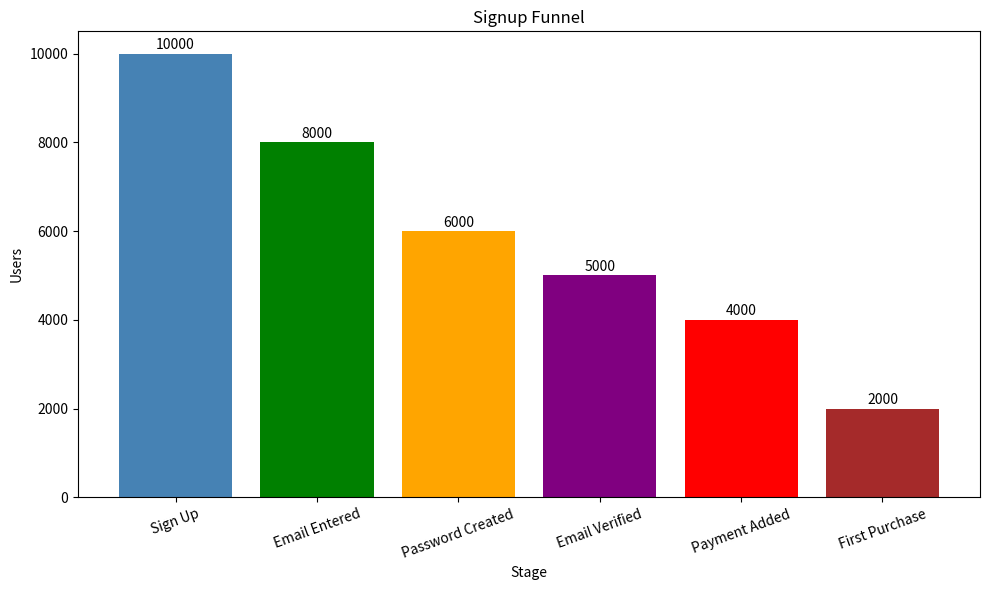

Generate this figure with matplotlib:
import os
import pandas as pd
import matplotlib.pyplot as plt

# Create output folder
os.makedirs("output", exist_ok=True)

# ----------------------------
# Funnel Stages
# ----------------------------

stages = {
    "Sign Up": 10000,
    "Email Entered": 8000,
    "Password Created": 6000,
    "Email Verified": 5000,
    "Payment Added": 4000,
    "First Purchase": 2000
}

print("FUNNEL STAGES")
print(stages)

# ----------------------------
# Task 2
# Drop-off Calculation
# ----------------------------

stage_list = list(stages.values())
stage_names = list(stages.keys())

drop_off = []

for i in range(len(stage_list)-1):

    users_before = stage_list[i]
    users_after = stage_list[i+1]

    users_lost = users_before - users_after

    completion_rate = (users_after/users_before)*100

    drop_rate = (users_lost/users_before)*100

    drop_off.append({
        "from_stage": stage_names[i],
        "to_stage": stage_names[i+1],
        "users_lost": users_lost,
        "completion_rate": f"{completion_rate:.1f}%",
        "drop_rate": f"{drop_rate:.1f}%"
    })

funnel_df = pd.DataFrame(drop_off)

print("\nDROP OFF ANALYSIS")
print(funnel_df)

# Biggest drop
biggest_drop = funnel_df.loc[
    funnel_df["users_lost"].idxmax()
]

print("\nBIGGEST DROP")
print(biggest_drop)

# ----------------------------
# Task 3
# Visualization
# ----------------------------

colors = [
    "steelblue",
    "green",
    "orange",
    "purple",
    "red",
    "brown"
]

plt.figure(figsize=(10,6))

bars = plt.bar(
    stages.keys(),
    stages.values(),
    color=colors
)

plt.title("Signup Funnel")

plt.xlabel("Stage")

plt.ylabel("Users")

for bar in bars:

    y = bar.get_height()

    plt.text(
        bar.get_x()+bar.get_width()/2,
        y+100,
        int(y),
        ha="center"
    )

plt.xticks(rotation=20)

plt.tight_layout()

plt.savefig(
    "output/funnel_chart.png"
)

plt.show()

# ----------------------------
# Task 4
# Business Impact
# ----------------------------

revenue_per_customer = 100

impact=[]

for _, row in funnel_df.iterrows():

    revenue_lost = (
        row["users_lost"] *
        revenue_per_customer
    )

    impact.append({

        "drop_point":
        row["from_stage"]+" -> "+row["to_stage"],

        "users_lost":
        row["users_lost"],

        "revenue_impact":
        revenue_lost,

        "priority":
        "HIGH"
        if revenue_lost>100000
        else "MEDIUM"
    })

impact_df = pd.DataFrame(impact)

print("\nBUSINESS IMPACT")

print(
    impact_df.sort_values(
        "users_lost",
        ascending=False
    )
)

# ----------------------------
# Task 5
# Recommendation
# ----------------------------

recommendation=f"""
FUNNEL OPTIMIZATION

Highest Bottleneck

{biggest_drop['from_stage']}
↓

{biggest_drop['to_stage']}

Users Lost : {biggest_drop['users_lost']}

Drop Rate : {biggest_drop['drop_rate']}

Estimated Revenue Lost :
${biggest_drop['users_lost']*100}

Recommended Action

1 Improve this step first

2 Simplify user experience

3 Perform A/B testing

4 Measure conversion improvement
"""

print(recommendation)

with open(
    "output/funnel_analysis.txt",
    "w"
) as file:

    file.write(recommendation)

print("\nFiles Saved")
print("output/funnel_chart.png")
print("output/funnel_analysis.txt")
